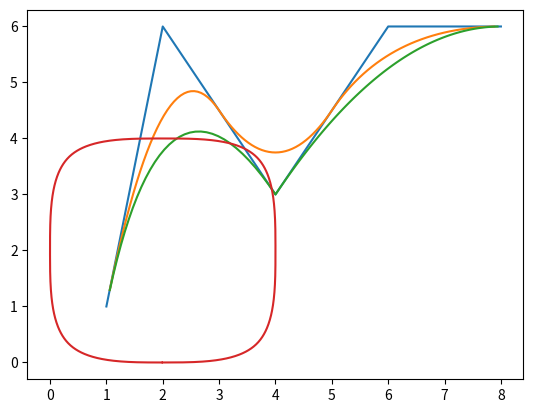

Recreate this plot in Python.
import numpy as np
import matplotlib.pyplot as plt
import math

def CoxDeBoorRecursion(i, order, Knots, t):
    if order == 1:
        return Knots[i] <= t and t < Knots[i + 1]
    else:
        ftt = (t - Knots[i]) * CoxDeBoorRecursion(i, order - 1, Knots, t)
        ftb = Knots[i + order - 1] - Knots[i]
        stt = (Knots[i + order] - t) * CoxDeBoorRecursion(i + 1, order - 1, Knots, t)
        stb = Knots[i + order] - Knots[i + 1]

        first = ftt / ftb
        if math.isnan(first):
            first = 0.

        second = stt / stb
        if math.isnan(second):
            second = 0.

        return first + second


def BSpline(Points, Order, Knots, T):
    countPoints = np.size(Points, 0)
    n = countPoints - 1
    dimension = np.size(Points, 1)
    rVal = []
    for t in T:
        point = np.zeros(dimension)
        for i in range(0, n+1):
            point += Points[i] * CoxDeBoorRecursion(i, Order, Knots, t)
        rVal.append(point)
    return np.array(rVal)

def OpenUniformKnotVector(Order, Points, Normalize):
    nPlusOne = np.size(Points, 0)
    n = nPlusOne - 1
    countKnots = nPlusOne + Order
    knots = np.zeros(countKnots)
    for i in range(countKnots):
        if 0 <= i and i < Order:
            knots[i] = 0.
        elif Order <= i and i <= n:
            knots[i] = i + 1 - Order
        else:
            knots[i] = n - Order + 2

    if Normalize:
        knots /= np.max(knots)
    return knots

if __name__ == "__main__":
    Points = np.array([[1., 1.], [2., 6.], [4., 3.], [6., 6.], [8., 6.]])
    #KnotsA = np.array([0, 0, 0, 0.33, 0.66, 1, 1, 1])
    KnotsA = OpenUniformKnotVector(3, Points, True)
    KnotsB = np.array([0, 0, 0, 0.33, 0.33, 1, 1, 1])
    T = np.arange(0.01, 1.0, 0.01)

    PointsBox = np.array([[0, 0], [2, 0], [4, 0], [4, 2], [4, 4], [2, 4], [0, 4], [0, 2], [0, 0], [2, 0], [4, 0]])
    KnotsBox = np.arange(0, 15, 1)
    BoxT = np.arange(3, 11, 0.01)

    RBox = BSpline(PointsBox, 4, KnotsBox, BoxT)

    RA = BSpline(Points, 3, KnotsA, T)
    RB = BSpline(Points, 3, KnotsB, T)

    plt.plot(Points[:, 0], Points[:, 1])
    plt.plot(RA[:, 0], RA[:, 1])
    plt.plot(RB[:, 0], RB[:, 1])

    #plt.plot(PointsBox[:, 0], PointsBox[:, 1])
    plt.plot(RBox[:, 0], RBox[:, 1])
    plt.show()